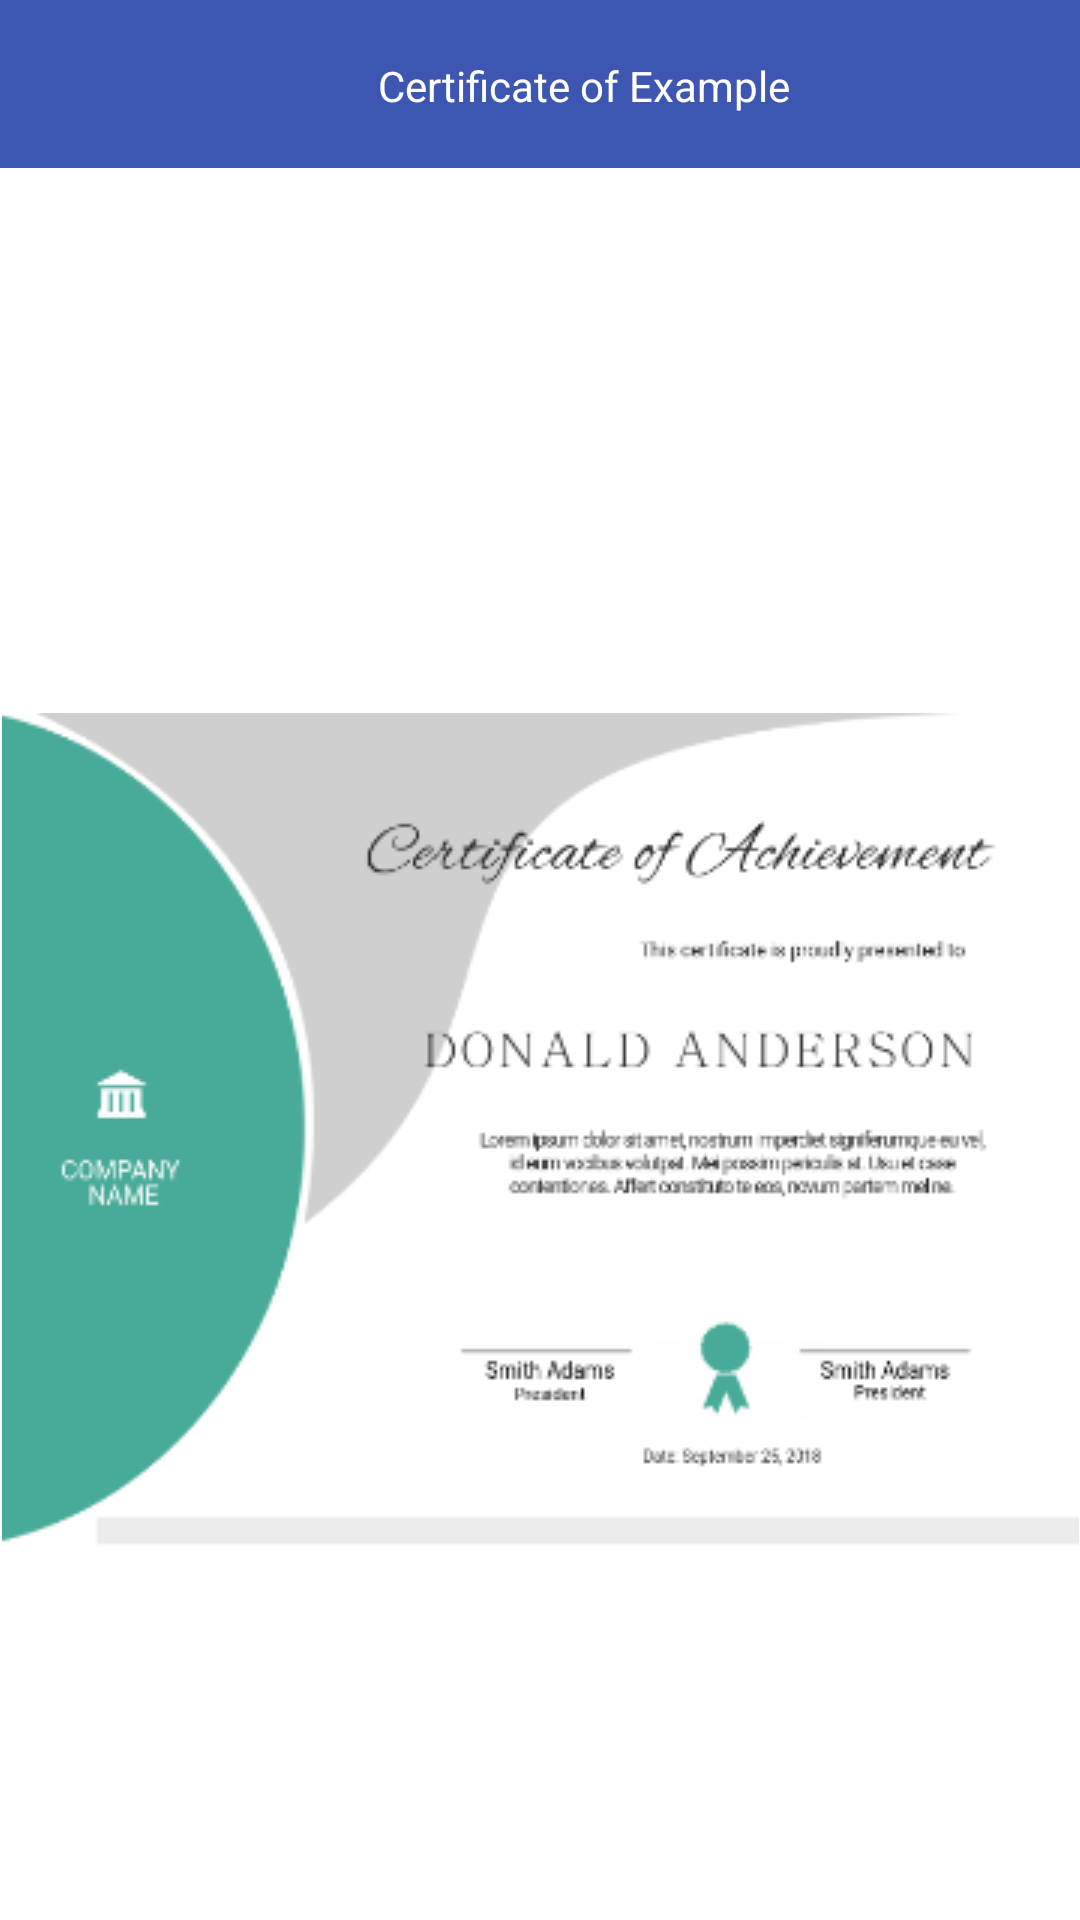

Android layout source for this screen:
<!-- AndroidManifest.xml: application theme Theme.Certificatekeeper.NoActionBar -->
<!-- res/layout/activity_certivicate_view.xml -->
<?xml version="1.0" encoding="utf-8"?>
<layout xmlns:tools="http://schemas.android.com/tools"
    xmlns:android="http://schemas.android.com/apk/res/android"
    xmlns:app="http://schemas.android.com/apk/res-auto">
    <androidx.constraintlayout.widget.ConstraintLayout
        android:layout_width="match_parent"
        android:layout_height="match_parent"
        tools:context=".CertificateView">

        <com.google.android.material.appbar.AppBarLayout
            android:id="@+id/appBarContainer"
            android:layout_width="match_parent"
            android:layout_height="wrap_content"
            app:layout_constraintEnd_toEndOf="parent"
            app:layout_constraintStart_toStartOf="parent"
            app:layout_constraintTop_toTopOf="parent">

            <androidx.constraintlayout.widget.ConstraintLayout
                android:layout_width="match_parent"
                android:layout_height="match_parent">

                <androidx.appcompat.widget.Toolbar
                    android:id="@+id/cvToolbar"
                    android:layout_width="409dp"
                    android:layout_height="wrap_content"
                    android:background="?attr/colorPrimary"
                    android:minHeight="?attr/actionBarSize"
                    android:theme="?attr/actionBarTheme"
                    app:layout_constraintEnd_toEndOf="parent"
                    app:layout_constraintStart_toStartOf="parent"
                    app:layout_constraintTop_toTopOf="parent" />

                <TextView
                    android:id="@+id/certificateTitle"
                    android:layout_width="wrap_content"
                    android:layout_height="wrap_content"
                    android:text="Certificate of Example"
                    android:textAlignment="center"
                    android:textColor="@color/white"
                    app:layout_constraintBottom_toBottomOf="parent"
                    app:layout_constraintEnd_toStartOf="@+id/Edit"
                    app:layout_constraintStart_toEndOf="@+id/goBack"
                    app:layout_constraintTop_toTopOf="parent"
                    app:layout_constraintVertical_bias="0.513"
                    tools:ignore="HardcodedText" />

                <ImageView
                    android:id="@+id/goBack"
                    android:layout_width="36dp"
                    android:layout_height="36dp"
                    android:layout_marginStart="16dp"
                    android:contentDescription="Back"
                    android:tint="@color/white"
                    app:layout_constraintBottom_toBottomOf="parent"
                    app:layout_constraintStart_toStartOf="parent"
                    app:layout_constraintTop_toTopOf="parent"
                    app:srcCompat="@drawable/ic_back"
                    tools:ignore="HardcodedText,UseAppTint" />

                <ImageView
                    android:id="@+id/Edit"
                    android:layout_width="31dp"
                    android:layout_height="31dp"
                    android:layout_marginEnd="16dp"
                    android:contentDescription="Edit"
                    android:tint="@color/white"
                    app:layout_constraintBottom_toBottomOf="parent"
                    app:layout_constraintEnd_toEndOf="@+id/cvToolbar"
                    app:layout_constraintTop_toTopOf="parent"
                    app:srcCompat="@drawable/ic_edit"
                    tools:ignore="HardcodedText,UseAppTint" />

            </androidx.constraintlayout.widget.ConstraintLayout>

        </com.google.android.material.appbar.AppBarLayout>


        <ImageView
            android:id="@+id/certPreview"
            android:layout_width="wrap_content"
            android:layout_height="wrap_content"
            android:layout_marginTop="168dp"
            android:layout_marginBottom="111dp"
            android:contentDescription="Certificate Placeholder"
            app:layout_constraintBottom_toTopOf="@+id/rvToolList"
            app:layout_constraintEnd_toEndOf="parent"
            app:layout_constraintHorizontal_bias="0.5"
            app:layout_constraintStart_toStartOf="parent"
            app:layout_constraintTop_toBottomOf="@+id/appBarContainer"
            app:srcCompat="@drawable/cert_placeholder"
            tools:ignore="HardcodedText,ImageContrastCheck" />

        <androidx.recyclerview.widget.RecyclerView
            android:id="@+id/rvToolList"
            android:layout_width="wrap_content"
            android:layout_height="wrap_content"
            android:layout_gravity="center_horizontal"
            android:orientation="horizontal"
            app:layoutManager="androidx.recyclerview.widget.LinearLayoutManager"
            app:layout_constraintBottom_toBottomOf="parent"
            app:layout_constraintEnd_toEndOf="parent"
            app:layout_constraintStart_toStartOf="parent"
            tools:listitem="@layout/option_item" />
    </androidx.constraintlayout.widget.ConstraintLayout>
</layout>
<!-- res/layout/option_item.xml (included above) -->
<?xml version="1.0" encoding="utf-8"?>
<androidx.constraintlayout.widget.ConstraintLayout xmlns:android="http://schemas.android.com/apk/res/android"
    xmlns:app="http://schemas.android.com/apk/res-auto"
    xmlns:tools="http://schemas.android.com/tools"
    android:layout_width="wrap_content"
    android:layout_height="wrap_content">

    <androidx.constraintlayout.widget.ConstraintLayout
        android:layout_width="wrap_content"
        android:layout_height="wrap_content"
        app:layout_constraintBottom_toBottomOf="parent"
        app:layout_constraintEnd_toEndOf="parent"
        app:layout_constraintStart_toStartOf="parent"
        app:layout_constraintTop_toTopOf="parent"
        android:layout_margin="2dp">

        <ImageView
            android:id="@+id/itemImage"
            android:layout_width="wrap_content"
            android:layout_height="wrap_content"
            app:layout_constraintEnd_toEndOf="parent"
            app:layout_constraintStart_toStartOf="parent"
            app:layout_constraintTop_toTopOf="parent"
            app:srcCompat="@android:mipmap/sym_def_app_icon" />

        <TextView
            android:id="@+id/itemTitle"
            android:layout_width="wrap_content"
            android:layout_height="wrap_content"
            android:text="white ballance"
            android:textAlignment="center"
            app:layout_constraintBottom_toBottomOf="parent"
            app:layout_constraintEnd_toEndOf="parent"
            app:layout_constraintStart_toStartOf="parent"
            app:layout_constraintTop_toBottomOf="@+id/itemImage"
            app:layout_constraintVertical_bias="0.0" />
    </androidx.constraintlayout.widget.ConstraintLayout>


</androidx.constraintlayout.widget.ConstraintLayout>
<!-- resources referenced by this layout -->
<resources>
  <color name="white">#FFFFFFFF</color>
  <!-- drawable cert_placeholder: png bitmap (drawable, 31444 bytes) -->
  <style name="Theme.Certificatekeeper.NoActionBar">
          <item name="windowActionBar">false</item>
          <item name="windowNoTitle">true</item>
      </style>
</resources>
